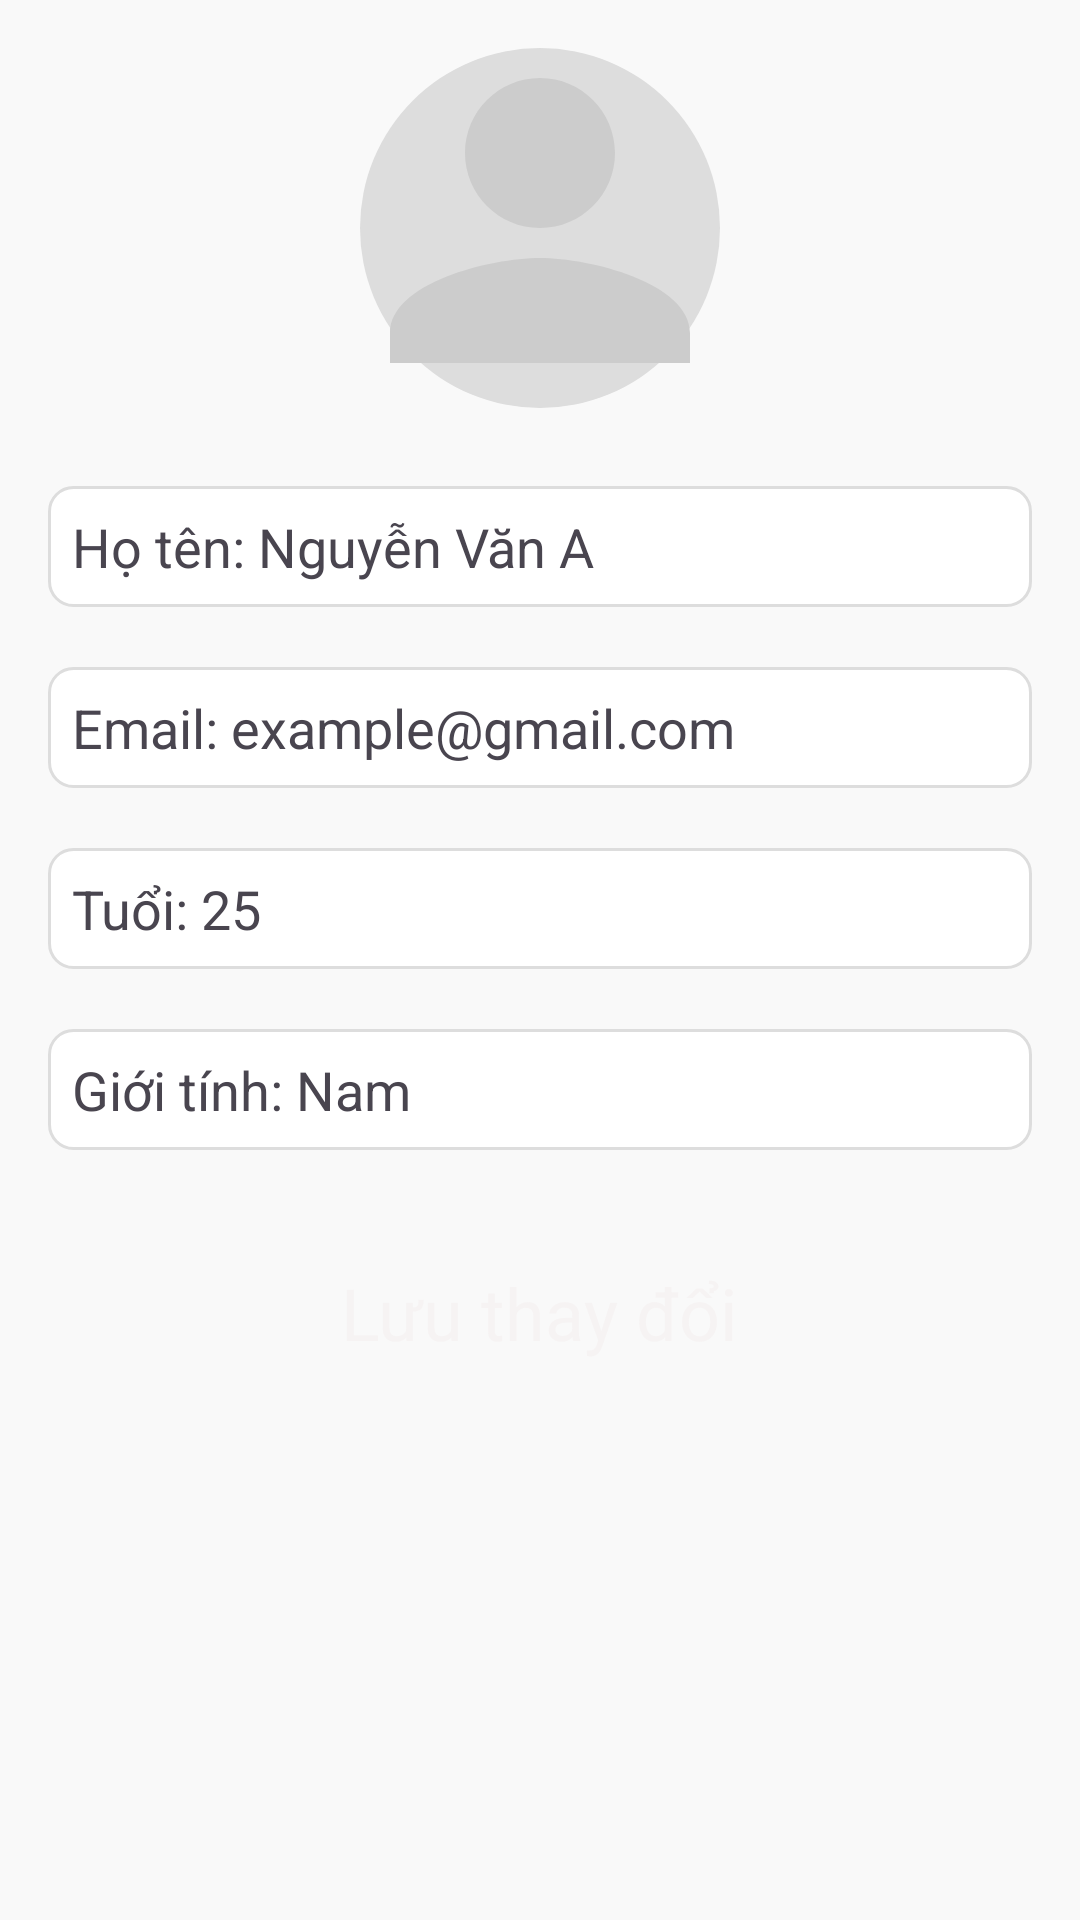

This screen was rendered from an Android layout file. Write that file and the resources it references.
<!-- AndroidManifest.xml: application theme Theme.ToanTracNghiem -->
<!-- res/layout/activity_user_info.xml -->
<ScrollView xmlns:android="http://schemas.android.com/apk/res/android"
    android:layout_width="match_parent"
    android:layout_height="match_parent"
    android:padding="16dp"
    android:background="@color/background_color">

    <LinearLayout
        android:layout_width="match_parent"
        android:layout_height="wrap_content"
        android:orientation="vertical"
        android:gravity="center_horizontal">

        
        <ImageView
            android:id="@+id/user_avatar"
            android:layout_width="120dp"
            android:layout_height="120dp"
            android:layout_marginBottom="16dp"
            android:src="@drawable/ic_user_placeholder"
            android:contentDescription="Ảnh đại diện"
            android:scaleType="centerCrop"
            android:background="@drawable/avatar_background" />

        
        <TextView
            android:layout_marginVertical="10dp"
            android:id="@+id/user_name"
            android:layout_width="match_parent"
            android:layout_height="wrap_content"
            android:text="Họ tên: Nguyễn Văn A"
            android:textSize="18sp"
            android:padding="8dp"
            android:background="@drawable/info_background" />

        
        <TextView
            android:layout_marginVertical="10dp"
            android:id="@+id/user_email"
            android:layout_width="match_parent"
            android:layout_height="wrap_content"
            android:text="Email: example@gmail.com"
            android:textSize="18sp"
            android:padding="8dp"
            android:background="@drawable/info_background" />

        
        <TextView
            android:layout_marginVertical="10dp"
            android:id="@+id/user_age"
            android:layout_width="match_parent"
            android:layout_height="wrap_content"
            android:text="Tuổi: 25"
            android:textSize="18sp"
            android:padding="8dp"
            android:background="@drawable/info_background" />

        
        <TextView
            android:layout_marginVertical="10dp"
            android:id="@+id/user_gender"
            android:layout_width="match_parent"
            android:layout_height="wrap_content"
            android:text="Giới tính: Nam"
            android:textSize="18sp"
            android:padding="8dp"
            android:background="@drawable/info_background" />
        <TextView
            android:layout_marginTop="20dp"
            android:layout_width="wrap_content"
            android:layout_height="wrap_content"
            android:text="Lưu thay đổi"
            android:paddingHorizontal="10dp"
            android:textSize="24sp"
            android:paddingVertical="8dp"
            android:textColor="#F6F3F3"
            android:background="@drawable/sample_image"
            android:backgroundTint="@color/primary_color"
            />
    </LinearLayout>
</ScrollView>
<!-- resources referenced by this layout -->
<resources>
  <color name="background_color">#F9F9F9</color>
  <color name="primary_color">#4CAF50</color>
  <!-- drawable avatar_background (drawable) -->
  <shape xmlns:android="http://schemas.android.com/apk/res/android"
      android:shape="oval">
      <solid android:color="#DDDDDD" />
      <size
          android:width="120dp"
          android:height="120dp" />
  </shape>
  <!-- drawable ic_user_placeholder (drawable) -->
  <vector xmlns:android="http://schemas.android.com/apk/res/android"
      android:width="120dp"
      android:height="120dp"
      android:viewportWidth="24"
      android:viewportHeight="24">
      <path
          android:fillColor="#CCCCCC"
          android:pathData="M12,12c2.76,0 5,-2.24 5,-5s-2.24,-5 -5,-5 -5,2.24 -5,5 2.24,5 5,5zm0,2c-3.33,0 -10,1.67 -10,5v2h20v-2c0,-3.33 -6.67,-5 -10,-5z" />
  </vector>
  <!-- drawable info_background (drawable) -->
  <shape xmlns:android="http://schemas.android.com/apk/res/android"
      android:shape="rectangle">
      <solid android:color="#FFFFFF" />
      <stroke
          android:width="1dp"
          android:color="#DDDDDD" />
      <corners android:radius="8dp" />
  </shape>
  <style name="Theme.ToanTracNghiem" parent="Base.Theme.ToanTracNghiem" />
  <style name="Base.Theme.ToanTracNghiem" parent="Theme.Material3.DayNight.NoActionBar">
          
          
      </style>
</resources>
